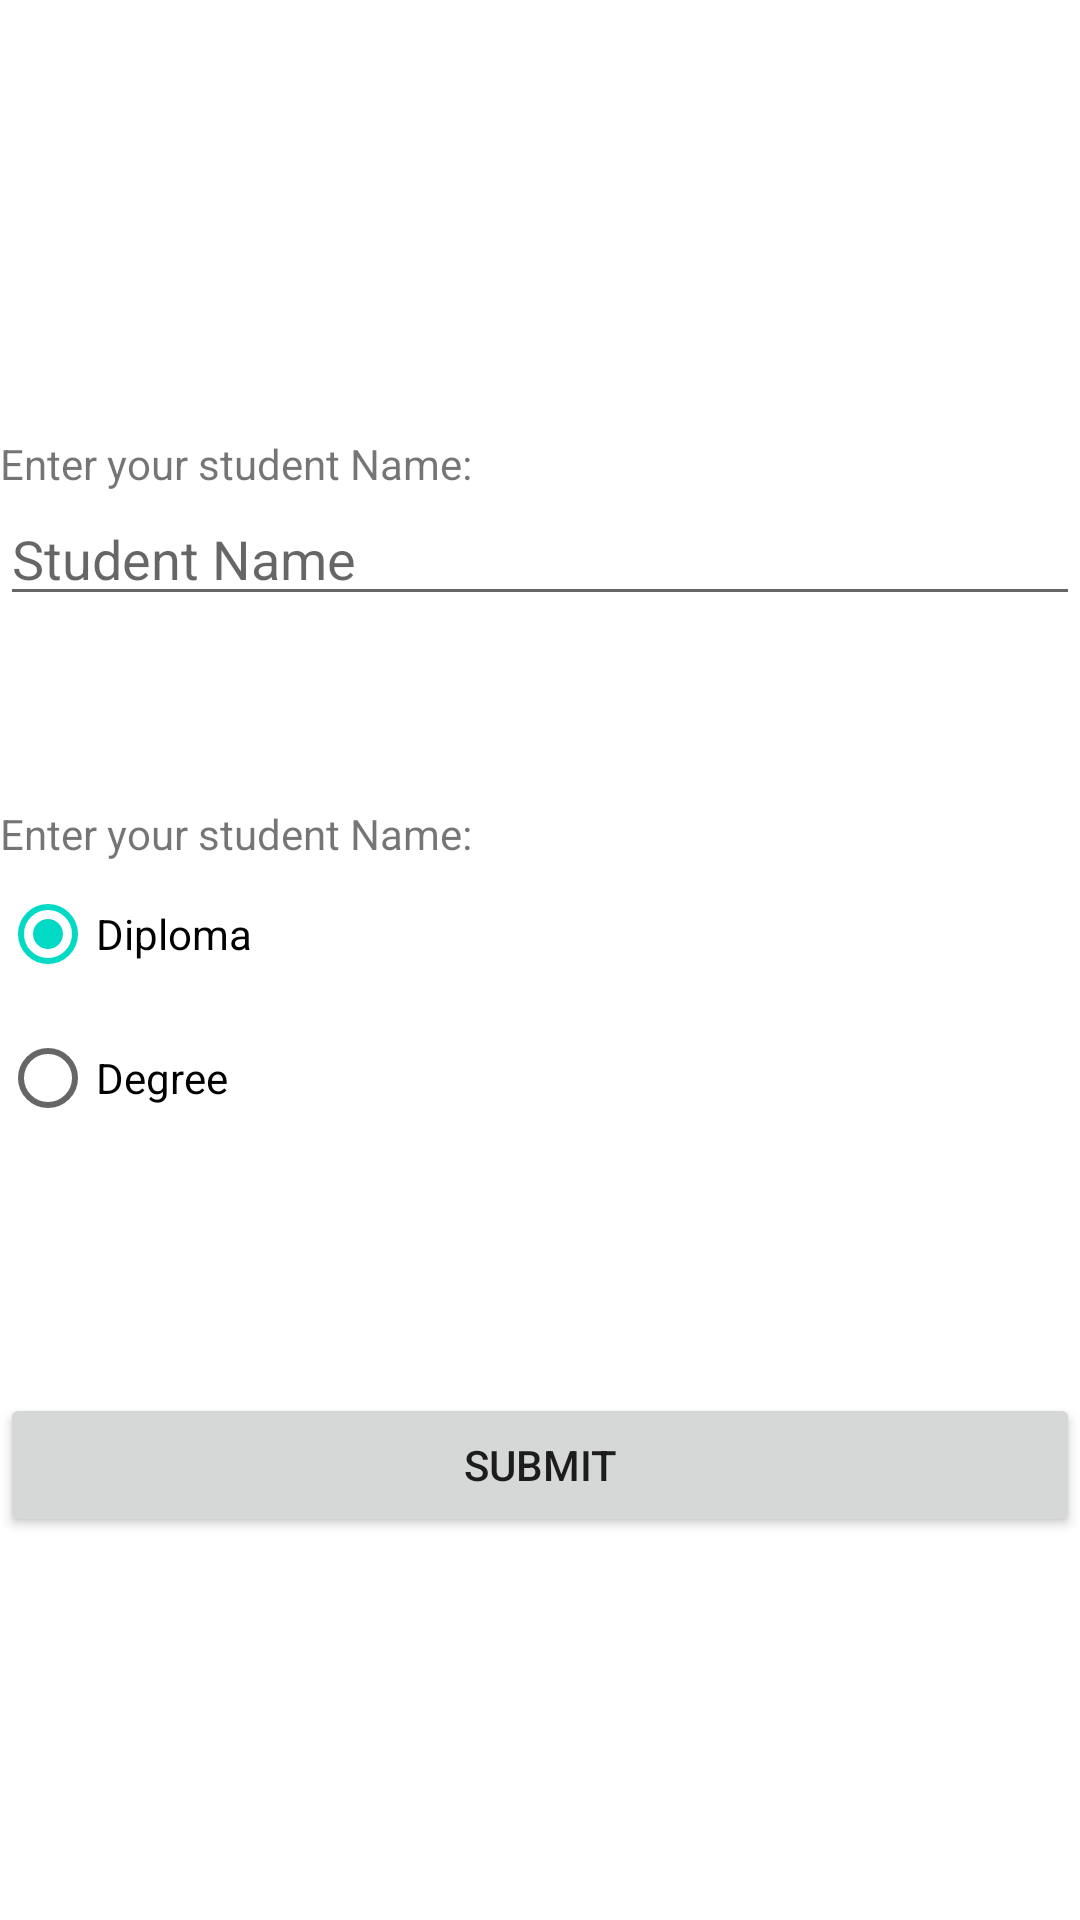

Write the Android layout XML for this screen, with the resource values it uses.
<!-- AndroidManifest.xml: application theme Theme.SheridanlevingscollegeData2 -->
<!-- res/layout/fragment_input.xml -->
<?xml version="1.0" encoding="utf-8"?>
<LinearLayout xmlns:android="http://schemas.android.com/apk/res/android"
    xmlns:tools="http://schemas.android.com/tools"
    android:layout_width="match_parent"
    android:layout_height="match_parent"
    android:gravity="center_horizontal"
    android:orientation="vertical"
    tools:context=".ui.InputFragment">

    <Space
        android:layout_width="match_parent"
        android:layout_height="145dp" />

    <TextView
        android:id="@+id/lblStudent"
        android:layout_width="match_parent"
        android:layout_height="wrap_content"
        android:text="@string/name_label" />

    <EditText
        android:id="@+id/txtStudent"
        android:layout_width="match_parent"
        android:layout_height="wrap_content"
        android:autofillHints="@string/name"
        android:ems="10"
        android:hint="@string/name"
        android:inputType="textPersonName" />

    <Space
        android:layout_width="match_parent"
        android:layout_height="63dp" />

    <TextView
        android:id="@+id/lblradio"
        android:layout_width="match_parent"
        android:layout_height="wrap_content"
        android:text="@string/name_label" />

    <RadioGroup
        android:id="@+id/radio_group"
        android:layout_width="match_parent"
        android:layout_height="wrap_content"
        android:checkedButton="@id/diploma">

        <RadioButton
            android:id="@+id/diploma"
            android:layout_width="wrap_content"
            android:layout_height="wrap_content"
            android:layout_weight="1"
            android:text="@string/diploma" />

        <RadioButton
            android:id="@+id/degree"
            android:layout_width="wrap_content"
            android:layout_height="wrap_content"
            android:layout_weight="1"
            android:text="@string/degree" />

    </RadioGroup>

    <Space
        android:layout_width="match_parent"
        android:layout_height="81dp" />

    <Button
        android:id="@+id/btnSubmit"
        android:layout_width="match_parent"
        android:layout_height="wrap_content"
        android:text="@string/button" />
</LinearLayout>
<!-- resources referenced by this layout -->
<resources>
  <string name="button">Submit</string>
  <string name="degree">Degree</string>
  <string name="diploma">Diploma</string>
  <string name="name">Student Name</string>
  <string name="name_label">Enter your student Name:</string>
  <style name="Theme.SheridanlevingscollegeData2" parent="Theme.MaterialComponents.DayNight.DarkActionBar">
          
          <item name="colorPrimary">@color/purple_500</item>
          <item name="colorPrimaryVariant">@color/purple_700</item>
          <item name="colorOnPrimary">@color/white</item>
          
          <item name="colorSecondary">@color/teal_200</item>
          <item name="colorSecondaryVariant">@color/teal_700</item>
          <item name="colorOnSecondary">@color/black</item>
          
          <item name="android:statusBarColor" tools:targetApi="l">?attr/colorPrimaryVariant</item>
          
      </style>
  <!-- not gathered from this repository: default colours our renderer supplied (Android Studio template values) -->
  <color name="purple_500">#FF6200EE</color>
  <color name="purple_700">#FF3700B3</color>
  <color name="teal_200">#FF03DAC5</color>
  <color name="teal_700">#FF018786</color>
  <color name="black">#FF000000</color>
  <color name="white">#FFFFFFFF</color>
</resources>
